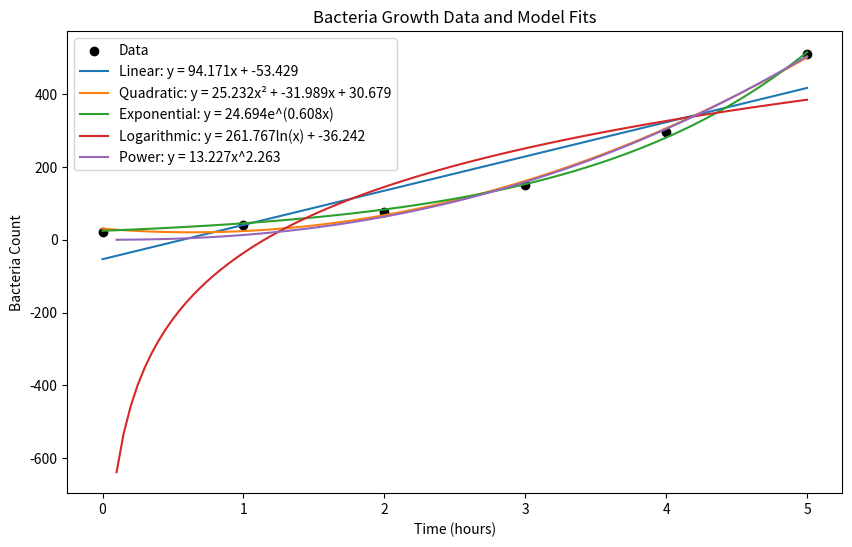

Source code (Python):
import numpy as np
import matplotlib.pyplot as plt
from scipy.optimize import curve_fit

# Given data
x = np.array([0, 1, 2, 3, 4, 5])
y = np.array([20, 40, 75, 150, 297, 510])

# Define model functions
def linear_model(x, m, b):
    return m * x + b

def quadratic_model(x, a, b, c):
    return a * x**2 + b * x + c

def exponential_model(x, a, k):
    return a * np.exp(k * x)

def logarithmic_model(x, a, b):
    return a * np.log(x) + b

def power_model(x, a, b):
    return a * np.power(x, b)

# Fit the models
params_linear, _ = curve_fit(linear_model, x, y)
params_quadratic, _ = curve_fit(quadratic_model, x, y)
params_exponential, _ = curve_fit(exponential_model, x, y, p0=(20, 0.5))

# For logarithmic model, exclude x = 0 (since ln(0) is undefined)
x_log = x[1:]
y_log = y[1:]
params_logarithmic, _ = curve_fit(logarithmic_model, x_log, y_log, p0=(1, 20))

# For power model, exclude x = 0 (to avoid 0^b issues)
x_power = x[1:]
y_power = y[1:]
params_power, _ = curve_fit(power_model, x_power, y_power, p0=(20, 1))

# Generate fitted curves for plotting
x_fit = np.linspace(0, 5, 100)
y_fit_linear = linear_model(x_fit, *params_linear)
y_fit_quadratic = quadratic_model(x_fit, *params_quadratic)
y_fit_exponential = exponential_model(x_fit, *params_exponential)

# For logarithmic and power models, avoid x = 0:
x_fit_nonzero = np.linspace(0.1, 5, 100)
y_fit_logarithmic = logarithmic_model(x_fit_nonzero, *params_logarithmic)
y_fit_power = power_model(x_fit_nonzero, *params_power)

# Plot the data and the fitted models
plt.figure(figsize=(10, 6))
plt.scatter(x, y, color='black', label='Data')

plt.plot(x_fit, y_fit_linear, label=f'Linear: y = {params_linear[0]:.3f}x + {params_linear[1]:.3f}')
plt.plot(x_fit, y_fit_quadratic, label=f'Quadratic: y = {params_quadratic[0]:.3f}x² + {params_quadratic[1]:.3f}x + {params_quadratic[2]:.3f}')
plt.plot(x_fit, y_fit_exponential, label=f'Exponential: y = {params_exponential[0]:.3f}e^({params_exponential[1]:.3f}x)')
plt.plot(x_fit_nonzero, y_fit_logarithmic, label=f'Logarithmic: y = {params_logarithmic[0]:.3f}ln(x) + {params_logarithmic[1]:.3f}')
plt.plot(x_fit_nonzero, y_fit_power, label=f'Power: y = {params_power[0]:.3f}x^{params_power[1]:.3f}')

plt.xlabel('Time (hours)')
plt.ylabel('Bacteria Count')
plt.title('Bacteria Growth Data and Model Fits')
plt.legend()
plt.show()

# Function to calculate R^2
def calc_r2(y_true, y_pred):
    residuals = y_true - y_pred
    ss_res = np.sum(residuals**2)
    ss_tot = np.sum((y_true - np.mean(y_true))**2)
    return 1 - ss_res/ss_tot

# Compute R^2 for each model
r2_linear = calc_r2(y, linear_model(x, *params_linear))
r2_quadratic = calc_r2(y, quadratic_model(x, *params_quadratic))
r2_exponential = calc_r2(y, exponential_model(x, *params_exponential))
r2_logarithmic = calc_r2(y_log, logarithmic_model(x_log, *params_logarithmic))
r2_power = calc_r2(y_power, power_model(x_power, *params_power))

print("R^2 Values:")
print("Linear:", r2_linear)
print("Quadratic:", r2_quadratic)
print("Exponential:", r2_exponential)
print("Logarithmic:", r2_logarithmic)
print("Power:", r2_power)
